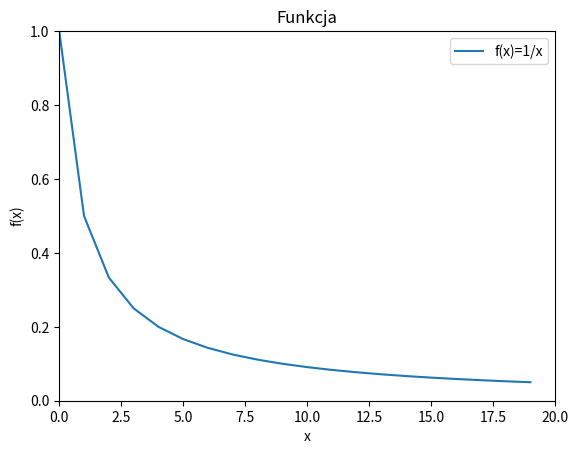

Write Python code to recreate this figure.
import matplotlib.pyplot as plt
import numpy as np
x = [1/x for x in range(1,21)]


plt.plot(x, label='f(x)=1/x')
plt.axis([0, 20, 0, 1])
plt.xlabel('x')
plt.ylabel('f(x)')

plt.title("Funkcja")
plt.legend()

plt.show()